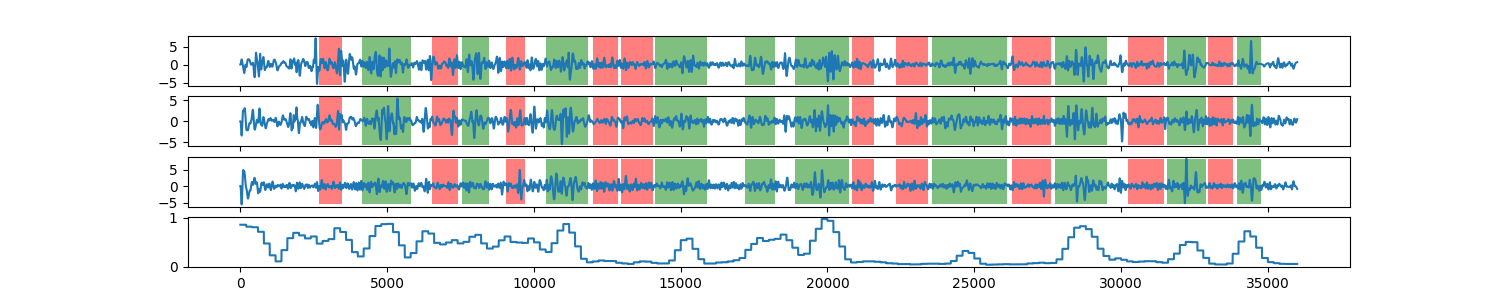

The file beside this chart, header and first rows:
0, 0.853260275443
1, 0.8533
2, 0.8533
3, 0.8533
4, 0.8533
5, 0.8533
6, 0.8533
7, 0.8533
8, 0.8533
9, 0.8533
10, 0.8533
11, 0.8533
12, 0.8533
13, 0.8533
14, 0.8533
15, 0.8533
16, 0.8533
17, 0.8533
18, 0.8533
19, 0.8533
20, 0.8533
21, 0.8533
22, 0.8533
23, 0.8533
24, 0.8533
25, 0.8533
26, 0.8533
27, 0.8533
28, 0.8533
29, 0.8533
30, 0.8533
31, 0.8533
32, 0.8533
33, 0.8533
34, 0.8533
35, 0.8533
36, 0.8533
37, 0.8533
38, 0.8533
39, 0.8533
40, 0.8533
41, 0.8533
42, 0.8533
43, 0.8533
44, 0.8533
45, 0.8533
46, 0.8533
47, 0.8533
48, 0.8533
49, 0.8533
50, 0.8533
51, 0.8533
52, 0.8533
53, 0.8533
54, 0.8533
55, 0.8533
56, 0.8533
57, 0.8533
58, 0.8533
59, 0.8533
60, 0.8533
... 35,938 more rows
